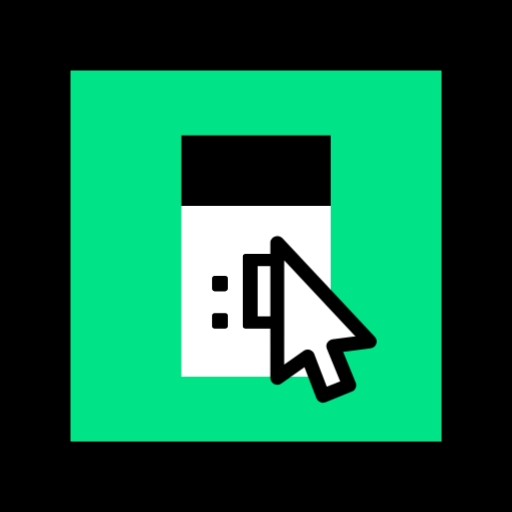
t = 0.00 s
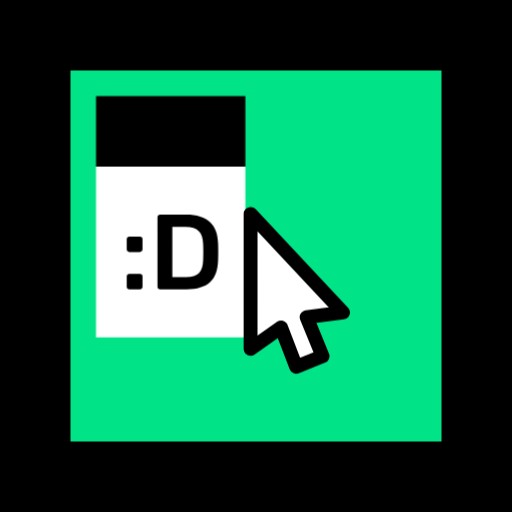
t = 1.38 s
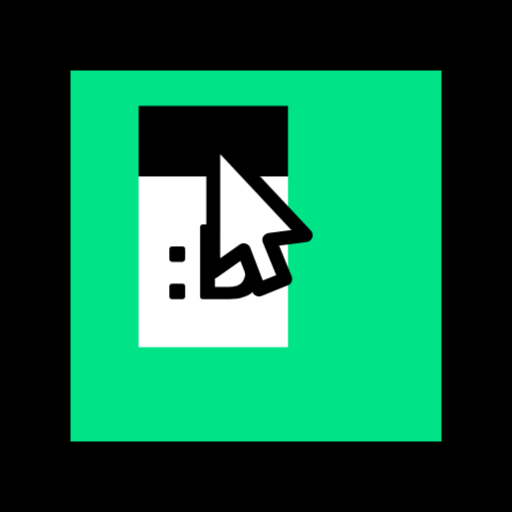
t = 2.63 s
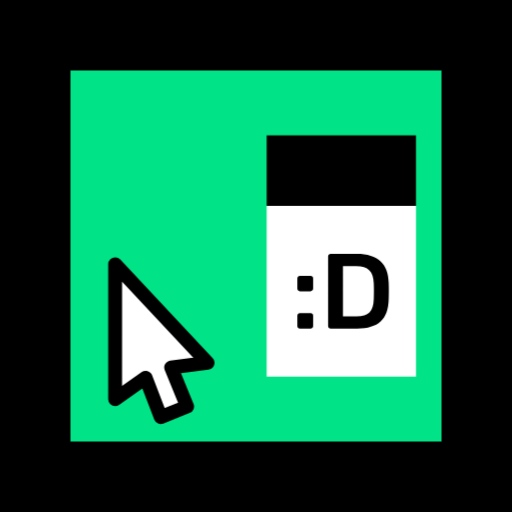
t = 4.00 s
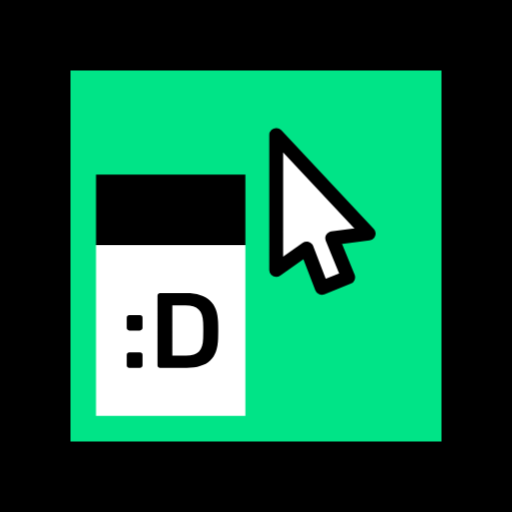
t = 5.38 s
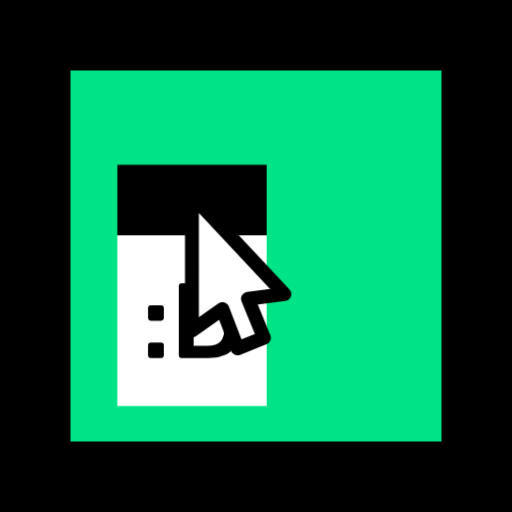
t = 6.63 s

The animated SVG that drew these frames (rendered in a browser with its animation timeline set to each time). Animation: 4 CSS @keyframes rules; one cycle of 8.00 s, repeats indefinitely.

<svg xmlns="http://www.w3.org/2000/svg" id="el_bVE7ZBu2f" viewBox="0 0 600 600"><style>@-webkit-keyframes kf_el__n7fyyPWWx_an_4EpSIhON8{0%{-webkit-transform: translate(324.8890075683594px, 284.5799865722656px) translate(-324.8890075683594px, -284.5799865722656px) translate(0px, 0px);transform: translate(324.8890075683594px, 284.5799865722656px) translate(-324.8890075683594px, -284.5799865722656px) translate(0px, 0px);}6.25%{-webkit-transform: translate(324.8890075683594px, 284.5799865722656px) translate(-324.8890075683594px, -284.5799865722656px) translate(-25px, -90px);transform: translate(324.8890075683594px, 284.5799865722656px) translate(-324.8890075683594px, -284.5799865722656px) translate(-25px, -90px);}12.50%{-webkit-transform: translate(324.8890075683594px, 284.5799865722656px) translate(-324.8890075683594px, -284.5799865722656px) translate(-25px, -90px);transform: translate(324.8890075683594px, 284.5799865722656px) translate(-324.8890075683594px, -284.5799865722656px) translate(-25px, -90px);}18.75%{-webkit-transform: translate(324.8890075683594px, 284.5799865722656px) translate(-324.8890075683594px, -284.5799865722656px) translate(100px, 46px);transform: translate(324.8890075683594px, 284.5799865722656px) translate(-324.8890075683594px, -284.5799865722656px) translate(100px, 46px);}25%{-webkit-transform: translate(324.8890075683594px, 284.5799865722656px) translate(-324.8890075683594px, -284.5799865722656px) translate(100px, 46px);transform: translate(324.8890075683594px, 284.5799865722656px) translate(-324.8890075683594px, -284.5799865722656px) translate(100px, 46px);}31.25%{-webkit-transform: translate(324.8890075683594px, 284.5799865722656px) translate(-324.8890075683594px, -284.5799865722656px) translate(-25px, -90px);transform: translate(324.8890075683594px, 284.5799865722656px) translate(-324.8890075683594px, -284.5799865722656px) translate(-25px, -90px);}37.50%{-webkit-transform: translate(324.8890075683594px, 284.5799865722656px) translate(-324.8890075683594px, -284.5799865722656px) translate(-25px, -90px);transform: translate(324.8890075683594px, 284.5799865722656px) translate(-324.8890075683594px, -284.5799865722656px) translate(-25px, -90px);}43.75%{-webkit-transform: translate(324.8890075683594px, 284.5799865722656px) translate(-324.8890075683594px, -284.5799865722656px) translate(-290px, 25px);transform: translate(324.8890075683594px, 284.5799865722656px) translate(-324.8890075683594px, -284.5799865722656px) translate(-290px, 25px);}50%{-webkit-transform: translate(324.8890075683594px, 284.5799865722656px) translate(-324.8890075683594px, -284.5799865722656px) translate(-290px, 25px);transform: translate(324.8890075683594px, 284.5799865722656px) translate(-324.8890075683594px, -284.5799865722656px) translate(-290px, 25px);}56.25%{-webkit-transform: translate(324.8890075683594px, 284.5799865722656px) translate(-324.8890075683594px, -284.5799865722656px) translate(-25px, -90px);transform: translate(324.8890075683594px, 284.5799865722656px) translate(-324.8890075683594px, -284.5799865722656px) translate(-25px, -90px);}62.50%{-webkit-transform: translate(324.8890075683594px, 284.5799865722656px) translate(-324.8890075683594px, -284.5799865722656px) translate(-25px, -90px);transform: translate(324.8890075683594px, 284.5799865722656px) translate(-324.8890075683594px, -284.5799865722656px) translate(-25px, -90px);}68.75%{-webkit-transform: translate(324.8890075683594px, 284.5799865722656px) translate(-324.8890075683594px, -284.5799865722656px) translate(140px, -200px);transform: translate(324.8890075683594px, 284.5799865722656px) translate(-324.8890075683594px, -284.5799865722656px) translate(140px, -200px);}75%{-webkit-transform: translate(324.8890075683594px, 284.5799865722656px) translate(-324.8890075683594px, -284.5799865722656px) translate(140px, -200px);transform: translate(324.8890075683594px, 284.5799865722656px) translate(-324.8890075683594px, -284.5799865722656px) translate(140px, -200px);}81.25%{-webkit-transform: translate(324.8890075683594px, 284.5799865722656px) translate(-324.8890075683594px, -284.5799865722656px) translate(-25px, -90px);transform: translate(324.8890075683594px, 284.5799865722656px) translate(-324.8890075683594px, -284.5799865722656px) translate(-25px, -90px);}87.50%{-webkit-transform: translate(324.8890075683594px, 284.5799865722656px) translate(-324.8890075683594px, -284.5799865722656px) translate(-25px, -90px);transform: translate(324.8890075683594px, 284.5799865722656px) translate(-324.8890075683594px, -284.5799865722656px) translate(-25px, -90px);}93.75%{-webkit-transform: translate(324.8890075683594px, 284.5799865722656px) translate(-324.8890075683594px, -284.5799865722656px) translate(0px, 0px);transform: translate(324.8890075683594px, 284.5799865722656px) translate(-324.8890075683594px, -284.5799865722656px) translate(0px, 0px);}100%{-webkit-transform: translate(324.8890075683594px, 284.5799865722656px) translate(-324.8890075683594px, -284.5799865722656px) translate(0px, 0px);transform: translate(324.8890075683594px, 284.5799865722656px) translate(-324.8890075683594px, -284.5799865722656px) translate(0px, 0px);}}@keyframes kf_el__n7fyyPWWx_an_4EpSIhON8{0%{-webkit-transform: translate(324.8890075683594px, 284.5799865722656px) translate(-324.8890075683594px, -284.5799865722656px) translate(0px, 0px);transform: translate(324.8890075683594px, 284.5799865722656px) translate(-324.8890075683594px, -284.5799865722656px) translate(0px, 0px);}6.25%{-webkit-transform: translate(324.8890075683594px, 284.5799865722656px) translate(-324.8890075683594px, -284.5799865722656px) translate(-25px, -90px);transform: translate(324.8890075683594px, 284.5799865722656px) translate(-324.8890075683594px, -284.5799865722656px) translate(-25px, -90px);}12.50%{-webkit-transform: translate(324.8890075683594px, 284.5799865722656px) translate(-324.8890075683594px, -284.5799865722656px) translate(-25px, -90px);transform: translate(324.8890075683594px, 284.5799865722656px) translate(-324.8890075683594px, -284.5799865722656px) translate(-25px, -90px);}18.75%{-webkit-transform: translate(324.8890075683594px, 284.5799865722656px) translate(-324.8890075683594px, -284.5799865722656px) translate(100px, 46px);transform: translate(324.8890075683594px, 284.5799865722656px) translate(-324.8890075683594px, -284.5799865722656px) translate(100px, 46px);}25%{-webkit-transform: translate(324.8890075683594px, 284.5799865722656px) translate(-324.8890075683594px, -284.5799865722656px) translate(100px, 46px);transform: translate(324.8890075683594px, 284.5799865722656px) translate(-324.8890075683594px, -284.5799865722656px) translate(100px, 46px);}31.25%{-webkit-transform: translate(324.8890075683594px, 284.5799865722656px) translate(-324.8890075683594px, -284.5799865722656px) translate(-25px, -90px);transform: translate(324.8890075683594px, 284.5799865722656px) translate(-324.8890075683594px, -284.5799865722656px) translate(-25px, -90px);}37.50%{-webkit-transform: translate(324.8890075683594px, 284.5799865722656px) translate(-324.8890075683594px, -284.5799865722656px) translate(-25px, -90px);transform: translate(324.8890075683594px, 284.5799865722656px) translate(-324.8890075683594px, -284.5799865722656px) translate(-25px, -90px);}43.75%{-webkit-transform: translate(324.8890075683594px, 284.5799865722656px) translate(-324.8890075683594px, -284.5799865722656px) translate(-290px, 25px);transform: translate(324.8890075683594px, 284.5799865722656px) translate(-324.8890075683594px, -284.5799865722656px) translate(-290px, 25px);}50%{-webkit-transform: translate(324.8890075683594px, 284.5799865722656px) translate(-324.8890075683594px, -284.5799865722656px) translate(-290px, 25px);transform: translate(324.8890075683594px, 284.5799865722656px) translate(-324.8890075683594px, -284.5799865722656px) translate(-290px, 25px);}56.25%{-webkit-transform: translate(324.8890075683594px, 284.5799865722656px) translate(-324.8890075683594px, -284.5799865722656px) translate(-25px, -90px);transform: translate(324.8890075683594px, 284.5799865722656px) translate(-324.8890075683594px, -284.5799865722656px) translate(-25px, -90px);}62.50%{-webkit-transform: translate(324.8890075683594px, 284.5799865722656px) translate(-324.8890075683594px, -284.5799865722656px) translate(-25px, -90px);transform: translate(324.8890075683594px, 284.5799865722656px) translate(-324.8890075683594px, -284.5799865722656px) translate(-25px, -90px);}68.75%{-webkit-transform: translate(324.8890075683594px, 284.5799865722656px) translate(-324.8890075683594px, -284.5799865722656px) translate(140px, -200px);transform: translate(324.8890075683594px, 284.5799865722656px) translate(-324.8890075683594px, -284.5799865722656px) translate(140px, -200px);}75%{-webkit-transform: translate(324.8890075683594px, 284.5799865722656px) translate(-324.8890075683594px, -284.5799865722656px) translate(140px, -200px);transform: translate(324.8890075683594px, 284.5799865722656px) translate(-324.8890075683594px, -284.5799865722656px) translate(140px, -200px);}81.25%{-webkit-transform: translate(324.8890075683594px, 284.5799865722656px) translate(-324.8890075683594px, -284.5799865722656px) translate(-25px, -90px);transform: translate(324.8890075683594px, 284.5799865722656px) translate(-324.8890075683594px, -284.5799865722656px) translate(-25px, -90px);}87.50%{-webkit-transform: translate(324.8890075683594px, 284.5799865722656px) translate(-324.8890075683594px, -284.5799865722656px) translate(-25px, -90px);transform: translate(324.8890075683594px, 284.5799865722656px) translate(-324.8890075683594px, -284.5799865722656px) translate(-25px, -90px);}93.75%{-webkit-transform: translate(324.8890075683594px, 284.5799865722656px) translate(-324.8890075683594px, -284.5799865722656px) translate(0px, 0px);transform: translate(324.8890075683594px, 284.5799865722656px) translate(-324.8890075683594px, -284.5799865722656px) translate(0px, 0px);}100%{-webkit-transform: translate(324.8890075683594px, 284.5799865722656px) translate(-324.8890075683594px, -284.5799865722656px) translate(0px, 0px);transform: translate(324.8890075683594px, 284.5799865722656px) translate(-324.8890075683594px, -284.5799865722656px) translate(0px, 0px);}}@-webkit-keyframes kf_el_PLOXf9lF_Z_an_2QMgrn2mh{0%{-webkit-transform: translate(212.5px, 158.718994140625px) translate(-212.5px, -158.718994140625px) translate(0px, 0px);transform: translate(212.5px, 158.718994140625px) translate(-212.5px, -158.718994140625px) translate(0px, 0px);}6.25%{-webkit-transform: translate(212.5px, 158.718994140625px) translate(-212.5px, -158.718994140625px) translate(0px, 0px);transform: translate(212.5px, 158.718994140625px) translate(-212.5px, -158.718994140625px) translate(0px, 0px);}12.50%{-webkit-transform: translate(212.5px, 158.718994140625px) translate(-212.5px, -158.718994140625px) translate(-100px, -46px);transform: translate(212.5px, 158.718994140625px) translate(-212.5px, -158.718994140625px) translate(-100px, -46px);}18.75%{-webkit-transform: translate(212.5px, 158.718994140625px) translate(-212.5px, -158.718994140625px) translate(-100px, -46px);transform: translate(212.5px, 158.718994140625px) translate(-212.5px, -158.718994140625px) translate(-100px, -46px);}25%{-webkit-transform: translate(212.5px, 158.718994140625px) translate(-212.5px, -158.718994140625px) translate(-100px, -46px);transform: translate(212.5px, 158.718994140625px) translate(-212.5px, -158.718994140625px) translate(-100px, -46px);}31.25%{-webkit-transform: translate(212.5px, 158.718994140625px) translate(-212.5px, -158.718994140625px) translate(-100px, -46px);transform: translate(212.5px, 158.718994140625px) translate(-212.5px, -158.718994140625px) translate(-100px, -46px);}37.50%{-webkit-transform: translate(212.5px, 158.718994140625px) translate(-212.5px, -158.718994140625px) translate(100px, 0px);transform: translate(212.5px, 158.718994140625px) translate(-212.5px, -158.718994140625px) translate(100px, 0px);}43.75%{-webkit-transform: translate(212.5px, 158.718994140625px) translate(-212.5px, -158.718994140625px) translate(100px, 0px);transform: translate(212.5px, 158.718994140625px) translate(-212.5px, -158.718994140625px) translate(100px, 0px);}50%{-webkit-transform: translate(212.5px, 158.718994140625px) translate(-212.5px, -158.718994140625px) translate(100px, 0px);transform: translate(212.5px, 158.718994140625px) translate(-212.5px, -158.718994140625px) translate(100px, 0px);}56.25%{-webkit-transform: translate(212.5px, 158.718994140625px) translate(-212.5px, -158.718994140625px) translate(100px, 0px);transform: translate(212.5px, 158.718994140625px) translate(-212.5px, -158.718994140625px) translate(100px, 0px);}62.50%{-webkit-transform: translate(212.5px, 158.718994140625px) translate(-212.5px, -158.718994140625px) translate(-100px, 46px);transform: translate(212.5px, 158.718994140625px) translate(-212.5px, -158.718994140625px) translate(-100px, 46px);}68.75%{-webkit-transform: translate(212.5px, 158.718994140625px) translate(-212.5px, -158.718994140625px) translate(-100px, 46px);transform: translate(212.5px, 158.718994140625px) translate(-212.5px, -158.718994140625px) translate(-100px, 46px);}75%{-webkit-transform: translate(212.5px, 158.718994140625px) translate(-212.5px, -158.718994140625px) translate(-100px, 46px);transform: translate(212.5px, 158.718994140625px) translate(-212.5px, -158.718994140625px) translate(-100px, 46px);}81.25%{-webkit-transform: translate(212.5px, 158.718994140625px) translate(-212.5px, -158.718994140625px) translate(-100px, 46px);transform: translate(212.5px, 158.718994140625px) translate(-212.5px, -158.718994140625px) translate(-100px, 46px);}87.50%{-webkit-transform: translate(212.5px, 158.718994140625px) translate(-212.5px, -158.718994140625px) translate(0px, 0px);transform: translate(212.5px, 158.718994140625px) translate(-212.5px, -158.718994140625px) translate(0px, 0px);}93.75%{-webkit-transform: translate(212.5px, 158.718994140625px) translate(-212.5px, -158.718994140625px) translate(0px, 0px);transform: translate(212.5px, 158.718994140625px) translate(-212.5px, -158.718994140625px) translate(0px, 0px);}100%{-webkit-transform: translate(212.5px, 158.718994140625px) translate(-212.5px, -158.718994140625px) translate(0px, 0px);transform: translate(212.5px, 158.718994140625px) translate(-212.5px, -158.718994140625px) translate(0px, 0px);}}@keyframes kf_el_PLOXf9lF_Z_an_2QMgrn2mh{0%{-webkit-transform: translate(212.5px, 158.718994140625px) translate(-212.5px, -158.718994140625px) translate(0px, 0px);transform: translate(212.5px, 158.718994140625px) translate(-212.5px, -158.718994140625px) translate(0px, 0px);}6.25%{-webkit-transform: translate(212.5px, 158.718994140625px) translate(-212.5px, -158.718994140625px) translate(0px, 0px);transform: translate(212.5px, 158.718994140625px) translate(-212.5px, -158.718994140625px) translate(0px, 0px);}12.50%{-webkit-transform: translate(212.5px, 158.718994140625px) translate(-212.5px, -158.718994140625px) translate(-100px, -46px);transform: translate(212.5px, 158.718994140625px) translate(-212.5px, -158.718994140625px) translate(-100px, -46px);}18.75%{-webkit-transform: translate(212.5px, 158.718994140625px) translate(-212.5px, -158.718994140625px) translate(-100px, -46px);transform: translate(212.5px, 158.718994140625px) translate(-212.5px, -158.718994140625px) translate(-100px, -46px);}25%{-webkit-transform: translate(212.5px, 158.718994140625px) translate(-212.5px, -158.718994140625px) translate(-100px, -46px);transform: translate(212.5px, 158.718994140625px) translate(-212.5px, -158.718994140625px) translate(-100px, -46px);}31.25%{-webkit-transform: translate(212.5px, 158.718994140625px) translate(-212.5px, -158.718994140625px) translate(-100px, -46px);transform: translate(212.5px, 158.718994140625px) translate(-212.5px, -158.718994140625px) translate(-100px, -46px);}37.50%{-webkit-transform: translate(212.5px, 158.718994140625px) translate(-212.5px, -158.718994140625px) translate(100px, 0px);transform: translate(212.5px, 158.718994140625px) translate(-212.5px, -158.718994140625px) translate(100px, 0px);}43.75%{-webkit-transform: translate(212.5px, 158.718994140625px) translate(-212.5px, -158.718994140625px) translate(100px, 0px);transform: translate(212.5px, 158.718994140625px) translate(-212.5px, -158.718994140625px) translate(100px, 0px);}50%{-webkit-transform: translate(212.5px, 158.718994140625px) translate(-212.5px, -158.718994140625px) translate(100px, 0px);transform: translate(212.5px, 158.718994140625px) translate(-212.5px, -158.718994140625px) translate(100px, 0px);}56.25%{-webkit-transform: translate(212.5px, 158.718994140625px) translate(-212.5px, -158.718994140625px) translate(100px, 0px);transform: translate(212.5px, 158.718994140625px) translate(-212.5px, -158.718994140625px) translate(100px, 0px);}62.50%{-webkit-transform: translate(212.5px, 158.718994140625px) translate(-212.5px, -158.718994140625px) translate(-100px, 46px);transform: translate(212.5px, 158.718994140625px) translate(-212.5px, -158.718994140625px) translate(-100px, 46px);}68.75%{-webkit-transform: translate(212.5px, 158.718994140625px) translate(-212.5px, -158.718994140625px) translate(-100px, 46px);transform: translate(212.5px, 158.718994140625px) translate(-212.5px, -158.718994140625px) translate(-100px, 46px);}75%{-webkit-transform: translate(212.5px, 158.718994140625px) translate(-212.5px, -158.718994140625px) translate(-100px, 46px);transform: translate(212.5px, 158.718994140625px) translate(-212.5px, -158.718994140625px) translate(-100px, 46px);}81.25%{-webkit-transform: translate(212.5px, 158.718994140625px) translate(-212.5px, -158.718994140625px) translate(-100px, 46px);transform: translate(212.5px, 158.718994140625px) translate(-212.5px, -158.718994140625px) translate(-100px, 46px);}87.50%{-webkit-transform: translate(212.5px, 158.718994140625px) translate(-212.5px, -158.718994140625px) translate(0px, 0px);transform: translate(212.5px, 158.718994140625px) translate(-212.5px, -158.718994140625px) translate(0px, 0px);}93.75%{-webkit-transform: translate(212.5px, 158.718994140625px) translate(-212.5px, -158.718994140625px) translate(0px, 0px);transform: translate(212.5px, 158.718994140625px) translate(-212.5px, -158.718994140625px) translate(0px, 0px);}100%{-webkit-transform: translate(212.5px, 158.718994140625px) translate(-212.5px, -158.718994140625px) translate(0px, 0px);transform: translate(212.5px, 158.718994140625px) translate(-212.5px, -158.718994140625px) translate(0px, 0px);}}#el_bVE7ZBu2f *{-webkit-animation-duration: 8s;animation-duration: 8s;-webkit-animation-iteration-count: infinite;animation-iteration-count: infinite;-webkit-animation-timing-function: cubic-bezier(0, 0, 1, 1);animation-timing-function: cubic-bezier(0, 0, 1, 1);}#el_OePuWtu6VC{fill: #00e487;stroke: #000;stroke-width: 165.238;}#el_DKevlFXZAf{fill: #fff;}#el_SqvvZhC5Jp{line-height: 0%;-inkscape-font-specification: 'Menlo Bold';}#el_QdVmKxA2g3{line-height: 1.25;-inkscape-font-specification: 'Rubik Medium';}#el__n7fyyPWWx{fill: #fff;stroke: #000;stroke-width: 16.252;}#el_PLOXf9lF_Z_an_2QMgrn2mh{-webkit-animation-fill-mode: backwards;animation-fill-mode: backwards;-webkit-transform: translate(212.5px, 158.718994140625px) translate(-212.5px, -158.718994140625px) translate(0px, 0px);transform: translate(212.5px, 158.718994140625px) translate(-212.5px, -158.718994140625px) translate(0px, 0px);-webkit-animation-name: kf_el_PLOXf9lF_Z_an_2QMgrn2mh;animation-name: kf_el_PLOXf9lF_Z_an_2QMgrn2mh;-webkit-animation-timing-function: cubic-bezier(0, 0, 1, 1);animation-timing-function: cubic-bezier(0, 0, 1, 1);}#el__n7fyyPWWx_an_4EpSIhON8{-webkit-animation-fill-mode: backwards;animation-fill-mode: backwards;-webkit-transform: translate(324.8890075683594px, 284.5799865722656px) translate(-324.8890075683594px, -284.5799865722656px) translate(0px, 0px);transform: translate(324.8890075683594px, 284.5799865722656px) translate(-324.8890075683594px, -284.5799865722656px) translate(0px, 0px);-webkit-animation-name: kf_el__n7fyyPWWx_an_4EpSIhON8;animation-name: kf_el__n7fyyPWWx_an_4EpSIhON8;-webkit-animation-timing-function: cubic-bezier(0, 0, 1, 1);animation-timing-function: cubic-bezier(0, 0, 1, 1);}</style><g id="el_LkXkecPjJ5"><path stroke-linecap="square" paint-order="markers stroke fill" d="M82.619 82.619h434.762V517.38H82.619z" id="el_OePuWtu6VC"/></g><g id="el_PLOXf9lF_Z_an_2QMgrn2mh" data-animator-group="true" data-animator-type="0"><g id="el_PLOXf9lF_Z"><g id="el_GAM7S_uWsq"><path paint-order="markers stroke fill" d="M212.5 158.719h175v82.561h-175z" id="el_WizCp8oeYQ"/><path paint-order="markers stroke fill" d="M212.5 241.281h175v200h-175z" id="el_DKevlFXZAf"/><g aria-label=":D" font-weight="500" font-family="Rubik" letter-spacing="0" word-spacing="0" font-size="125" id="el_SqvvZhC5Jp"><path d="M251.462 341.28h12.375c1.75 0 3.125-1.25 3.125-3v-11.874a3.095 3.095 0 0 0-3.125-3.125h-12.375c-1.75 0-3 1.375-3 3.125v11.875c0 1.75 1.25 3 3 3zm0 43.75h12.375c1.75 0 3.125-1.25 3.125-3v-11.874a3.095 3.095 0 0 0-3.125-3.125h-12.375c-1.75 0-3 1.375-3 3.125v11.875c0 1.75 1.25 3 3 3zM287.517 385.03h31.125c25 0 36.25-10.874 36.875-34.124.25-7.25.25-12 0-19.375-.5-22-12.25-34-37.5-34h-30.5c-1.75 0-3 1.25-3 3.125v81.375c0 1.75 1.25 3 3 3zm14.375-14.374v-58.75h15.5c14.125 0 20.25 6.375 20.625 20 .25 7.25.25 11.25 0 18.625-.375 14.375-6 20.125-20 20.125z" id="el_QdVmKxA2g3"/></g></g><g id="el__n7fyyPWWx_an_4EpSIhON8" data-animator-group="true" data-animator-type="0"><path d="M324.897 284.58l-.008 158.318 35.666-25.296 17.763 46.233 30.918-12.418-18.687-45.862 42.72-5.347z" fill-rule="evenodd" stroke-linecap="round" stroke-linejoin="round" id="el__n7fyyPWWx"/></g></g></g></svg>